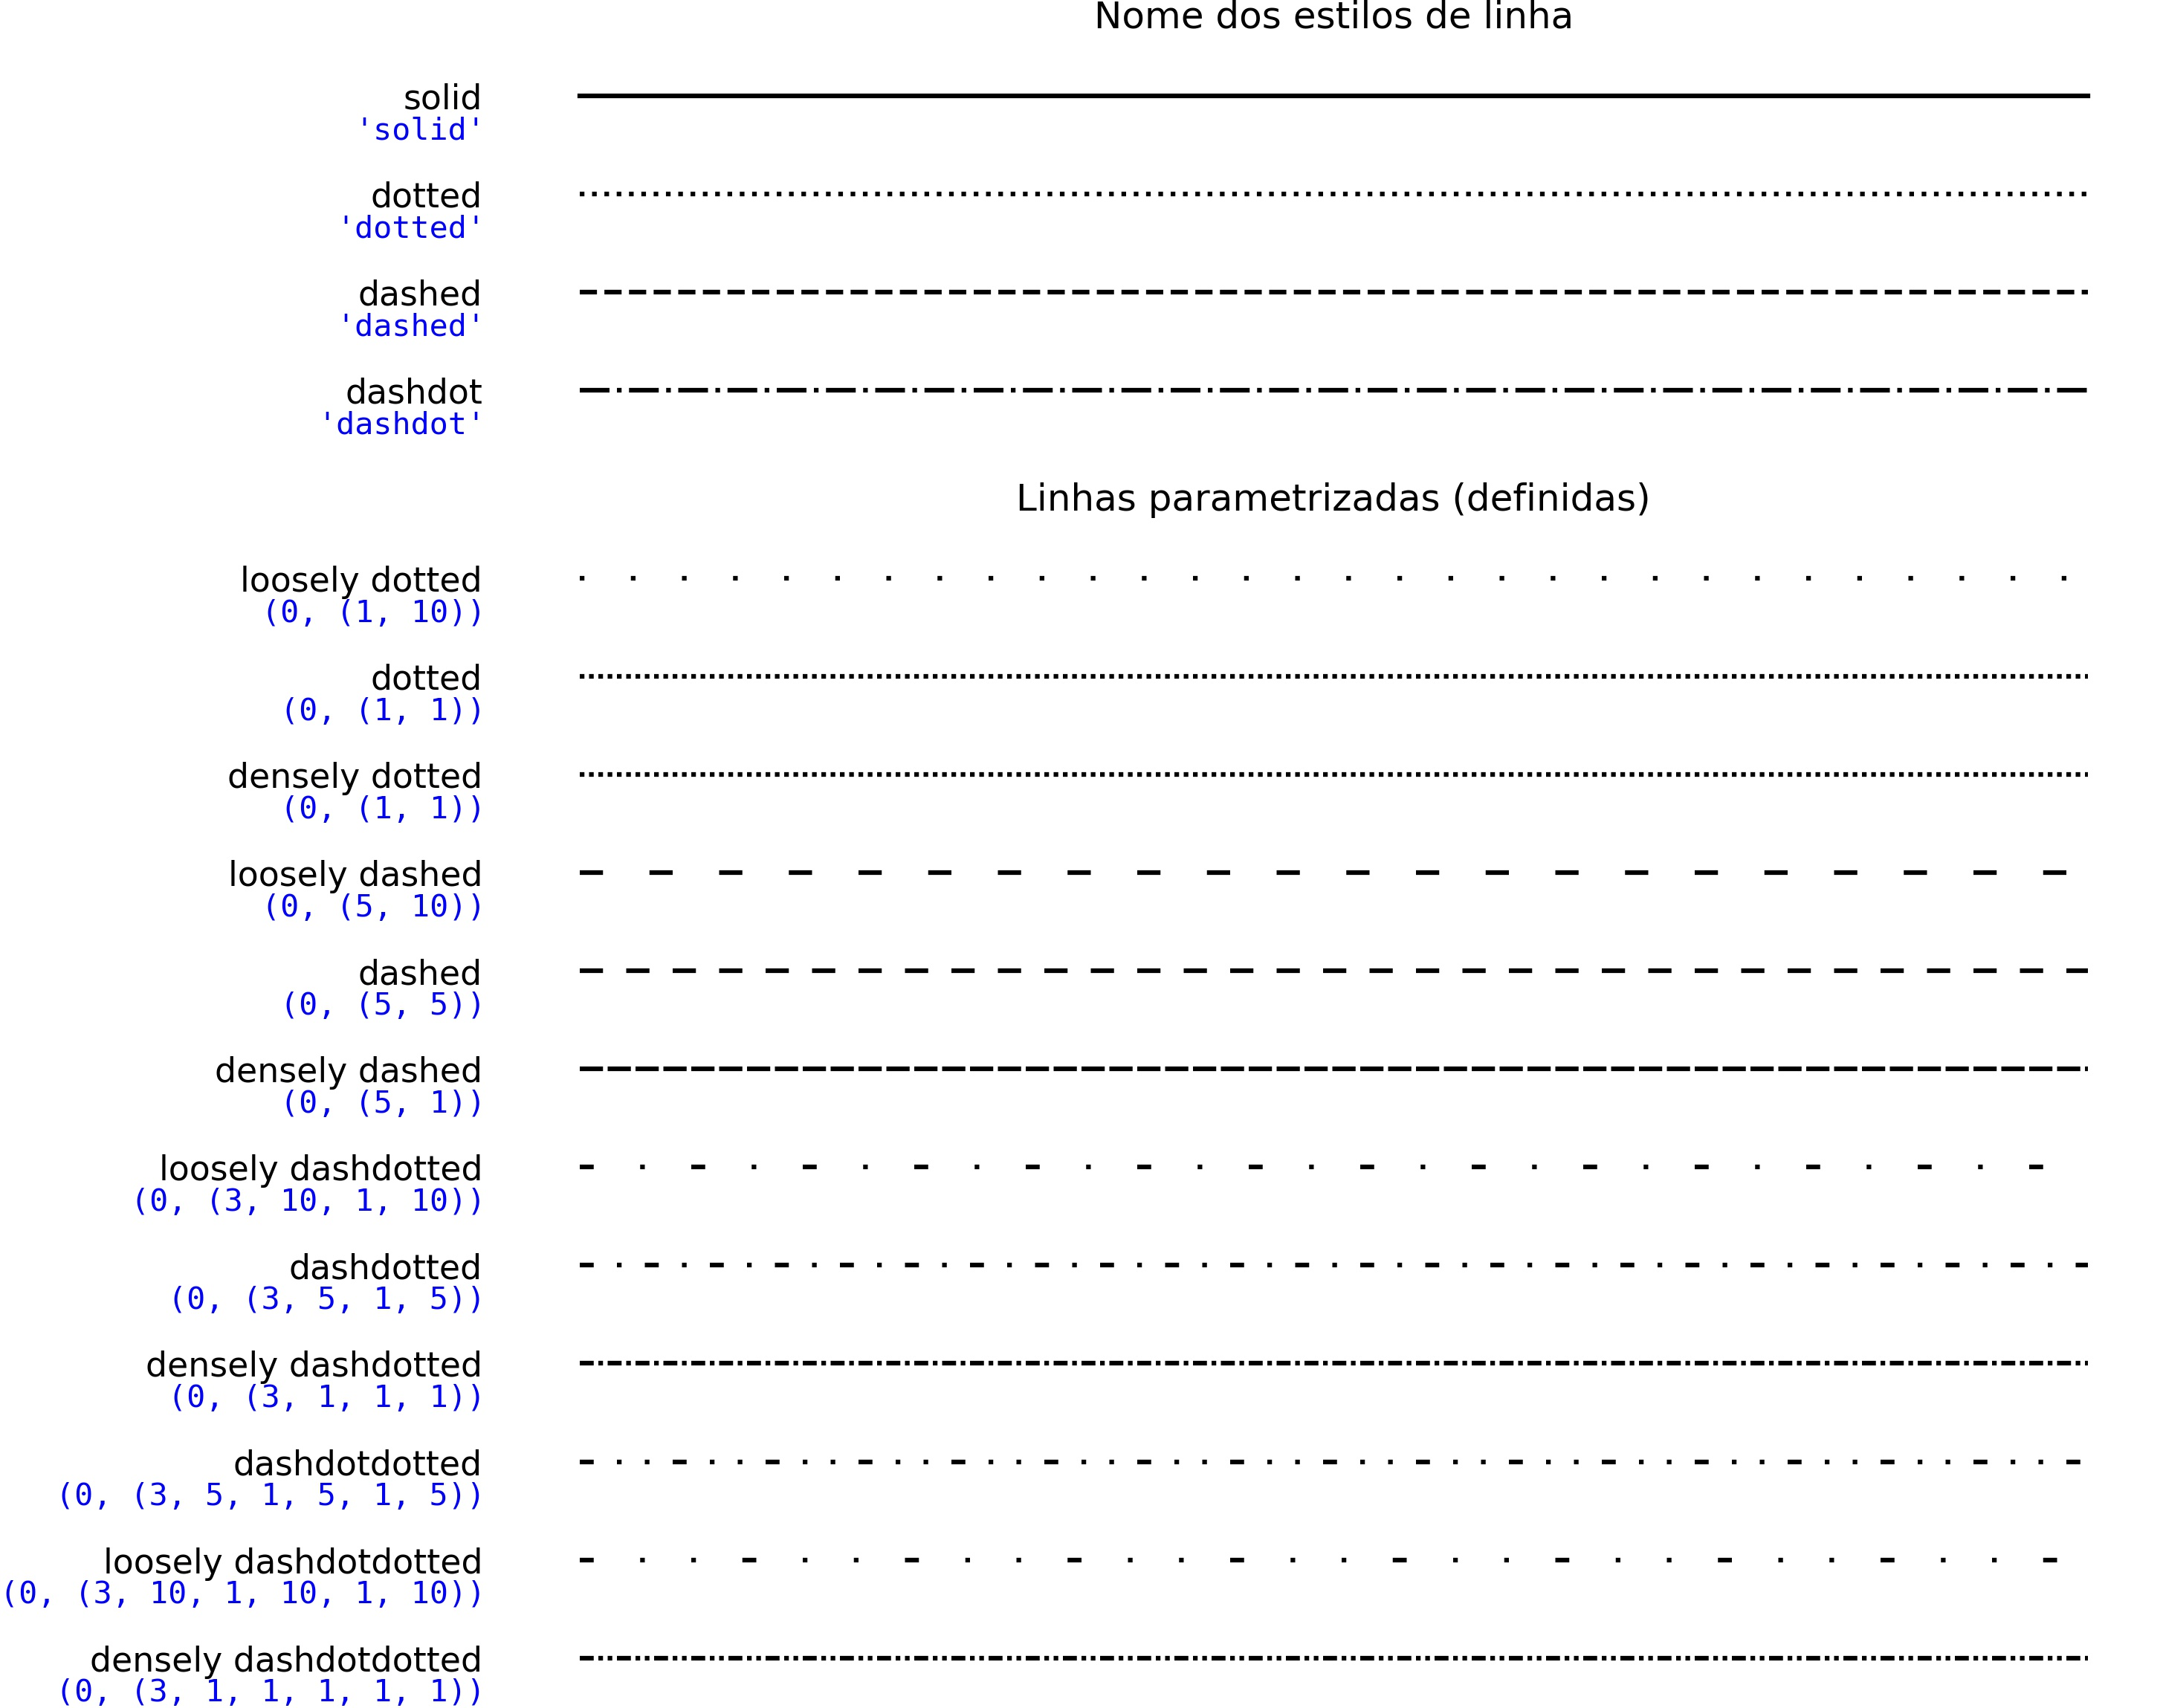

Write Python code to recreate this figure.
import numpy as np
import matplotlib.pyplot as plt

linestyle_str = [
     ('solid', 'solid'),      # Same as (0, ()) or '-'
     ('dotted', 'dotted'),    # Same as (0, (1, 1)) or '.'
     ('dashed', 'dashed'),    # Same as '--'
     ('dashdot', 'dashdot')]  # Same as '-.'

linestyle_tuple = [
     ('loosely dotted',        (0, (1, 10))),
     ('dotted',                (0, (1, 1))),
     ('densely dotted',        (0, (1, 1))),

     ('loosely dashed',        (0, (5, 10))),
     ('dashed',                (0, (5, 5))),
     ('densely dashed',        (0, (5, 1))),

     ('loosely dashdotted',    (0, (3, 10, 1, 10))),
     ('dashdotted',            (0, (3, 5, 1, 5))),
     ('densely dashdotted',    (0, (3, 1, 1, 1))),

     ('dashdotdotted',         (0, (3, 5, 1, 5, 1, 5))),
     ('loosely dashdotdotted', (0, (3, 10, 1, 10, 1, 10))),
     ('densely dashdotdotted', (0, (3, 1, 1, 1, 1, 1)))]


def plot_linestyles(ax, linestyles, title):
    X, Y = np.linspace(0, 100, 10), np.zeros(10)
    yticklabels = []

    for i, (name, linestyle) in enumerate(linestyles):
        ax.plot(X, Y+i, linestyle=linestyle, linewidth=1.5, color='black')
        yticklabels.append(name)

    ax.set_title(title, fontsize=12)  # Tamanho do título da figura.
    ax.set(ylim=(-0.5, len(linestyles)-0.5),
           yticks=np.arange(len(linestyles)),
           yticklabels=yticklabels)
    ax.tick_params(left=False, bottom=False, labelbottom=False, labelsize=11)  # Tamanho do título preto da figura (esquerda).
    for spine in ax.spines.values():
        spine.set_visible(False)

    # For each line style, add a text annotation with a small offset from
    # the reference point (0 in Axes coords, y tick value in Data coords).
    for i, (name, linestyle) in enumerate(linestyles):
        ax.annotate(repr(linestyle),
                    xy=(0.0, i), xycoords=ax.get_yaxis_transform(),
                    xytext=(-6, -14), textcoords='offset points',
                    color="blue", fontsize=10, ha="right", family="monospace")  # Tamanho do texto azul.


ax0, ax1 = (plt.figure(figsize=(10, 8))
            .add_gridspec(2, 1, height_ratios=[1, 3])
            .subplots())

plot_linestyles(ax0, linestyle_str[::-1], title='Nome dos estilos de linha')
plot_linestyles(ax1, linestyle_tuple[::-1], title='Linhas parametrizadas (definidas)')

plt.tight_layout()

plt.savefig('ex04.jpg', transparent=True, dpi=300, bbox_inches='tight', pad_inches=0)